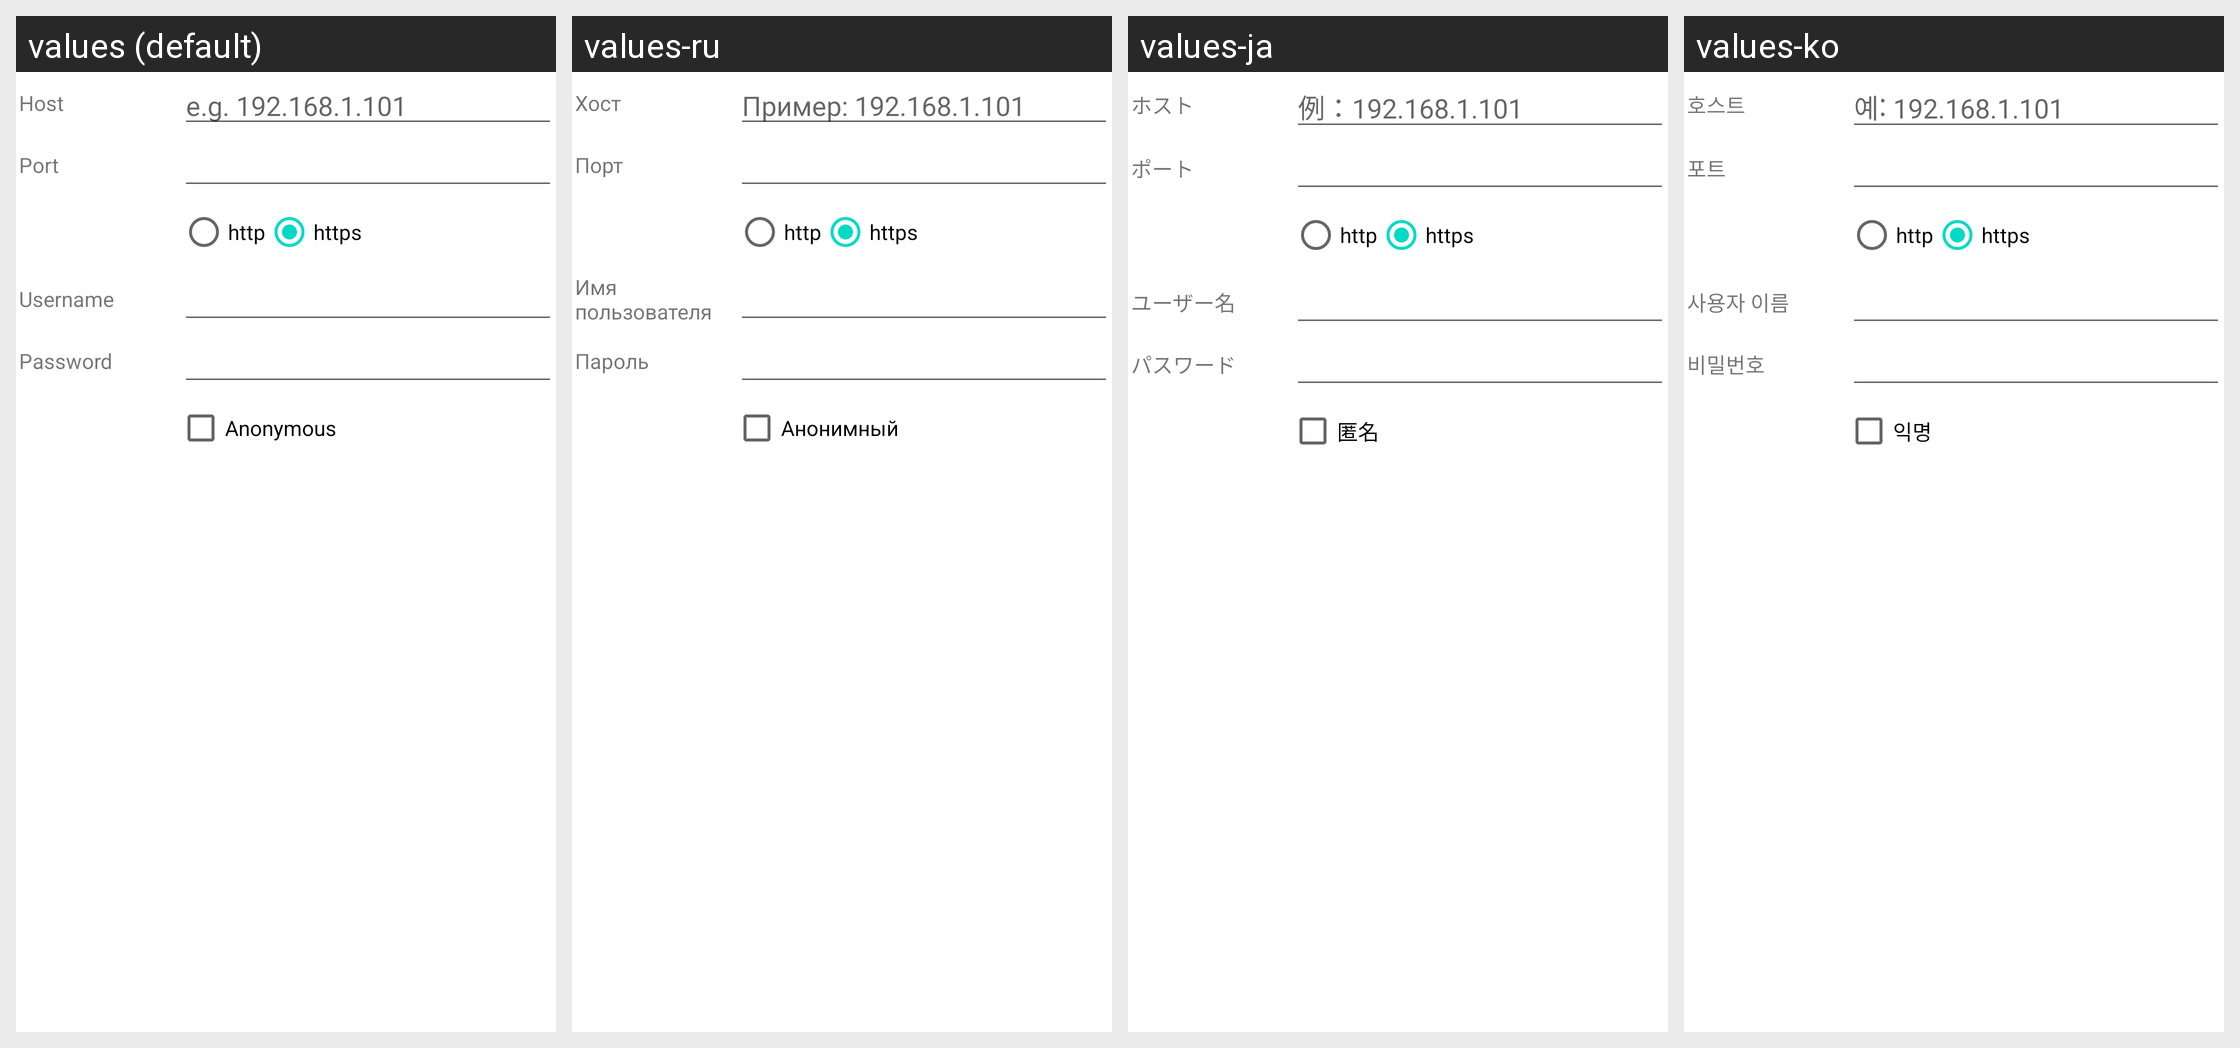

For this localized Android screen grid, give each drawn string resource with its value in every locale shown.
Android screen res/layout/dialog_server.xml rendered under 4 locales, left to right: values (default), values-ru, values-ja, values-ko. Device: Nexus 5 (rendered at 1080×1920; each locale shown at half size, 540×960, under a caption strip naming it); theme Theme.MaterialComponents.DayNight.NoActionBar.
Other locales in the repository, not shown: values-af, values-am, values-ar, values-as, values-az, values-be, values-bg, values-bn, values-bs, values-ca, values-cs, values-da, values-de, values-el, values-en-rAU, values-en-rCA, values-en-rGB, values-en-rIN, values-en-rXC, values-es, values-es-rUS, values-et, values-eu, values-fa, values-fi, values-fr, values-fr-rCA, values-gl, values-gu, values-hi, values-hr, values-hu, values-hy, values-in, values-is, values-it, values-iw, values-ka, values-kk, values-km, values-kn, values-ky, values-lo, values-lt, values-lv, values-mk, values-ml, values-mn, values-mr, values-ms, values-my, values-nb, values-ne, values-nl, values-or, values-pa, values-pl, values-pt, values-pt-rBR, values-pt-rPT, values-ro, values-si, values-sk, values-sl, values-sq, values-sr, values-sv, values-sw, values-ta, values-te, values-th, values-tl, values-tr, values-uk, values-ur, values-uz, values-vi, values-zh-rCN, values-zh-rHK, values-zh-rTW, values-zu.
Strings drawn on this screen, with the default value and each locale's value (text and hints the layout hard-codes, and strings that could not be matched under every locale, appear in the picture but are not listed):

dialog_entry_host
  values: Host
  values-ru: Хост
  values-ja: ホスト
  values-ko: 호스트

dialog_hint_host
  values: e.g. 192.168.1.101
  values-ru: Пример: 192.168.1.101
  values-ja: 例：192.168.1.101
  values-ko: 예: 192.168.1.101

dialog_entry_port
  values: Port
  values-ru: Порт
  values-ja: ポート
  values-ko: 포트

http
  values: http
  values-ru: http  [not translated; the default value is used]
  values-ja: http  [not translated; the default value is used]
  values-ko: http  [not translated; the default value is used]

https
  values: https
  values-ru: https  [not translated; the default value is used]
  values-ja: https  [not translated; the default value is used]
  values-ko: https  [not translated; the default value is used]

dialog_entry_username
  values: Username
  values-ru: Имя пользователя
  values-ja: ユーザー名
  values-ko: 사용자 이름

dialog_entry_password
  values: Password
  values-ru: Пароль
  values-ja: パスワード
  values-ko: 비밀번호

dialog_entry_anonymous
  values: Anonymous
  values-ru: Анонимный
  values-ja: 匿名
  values-ko: 익명
